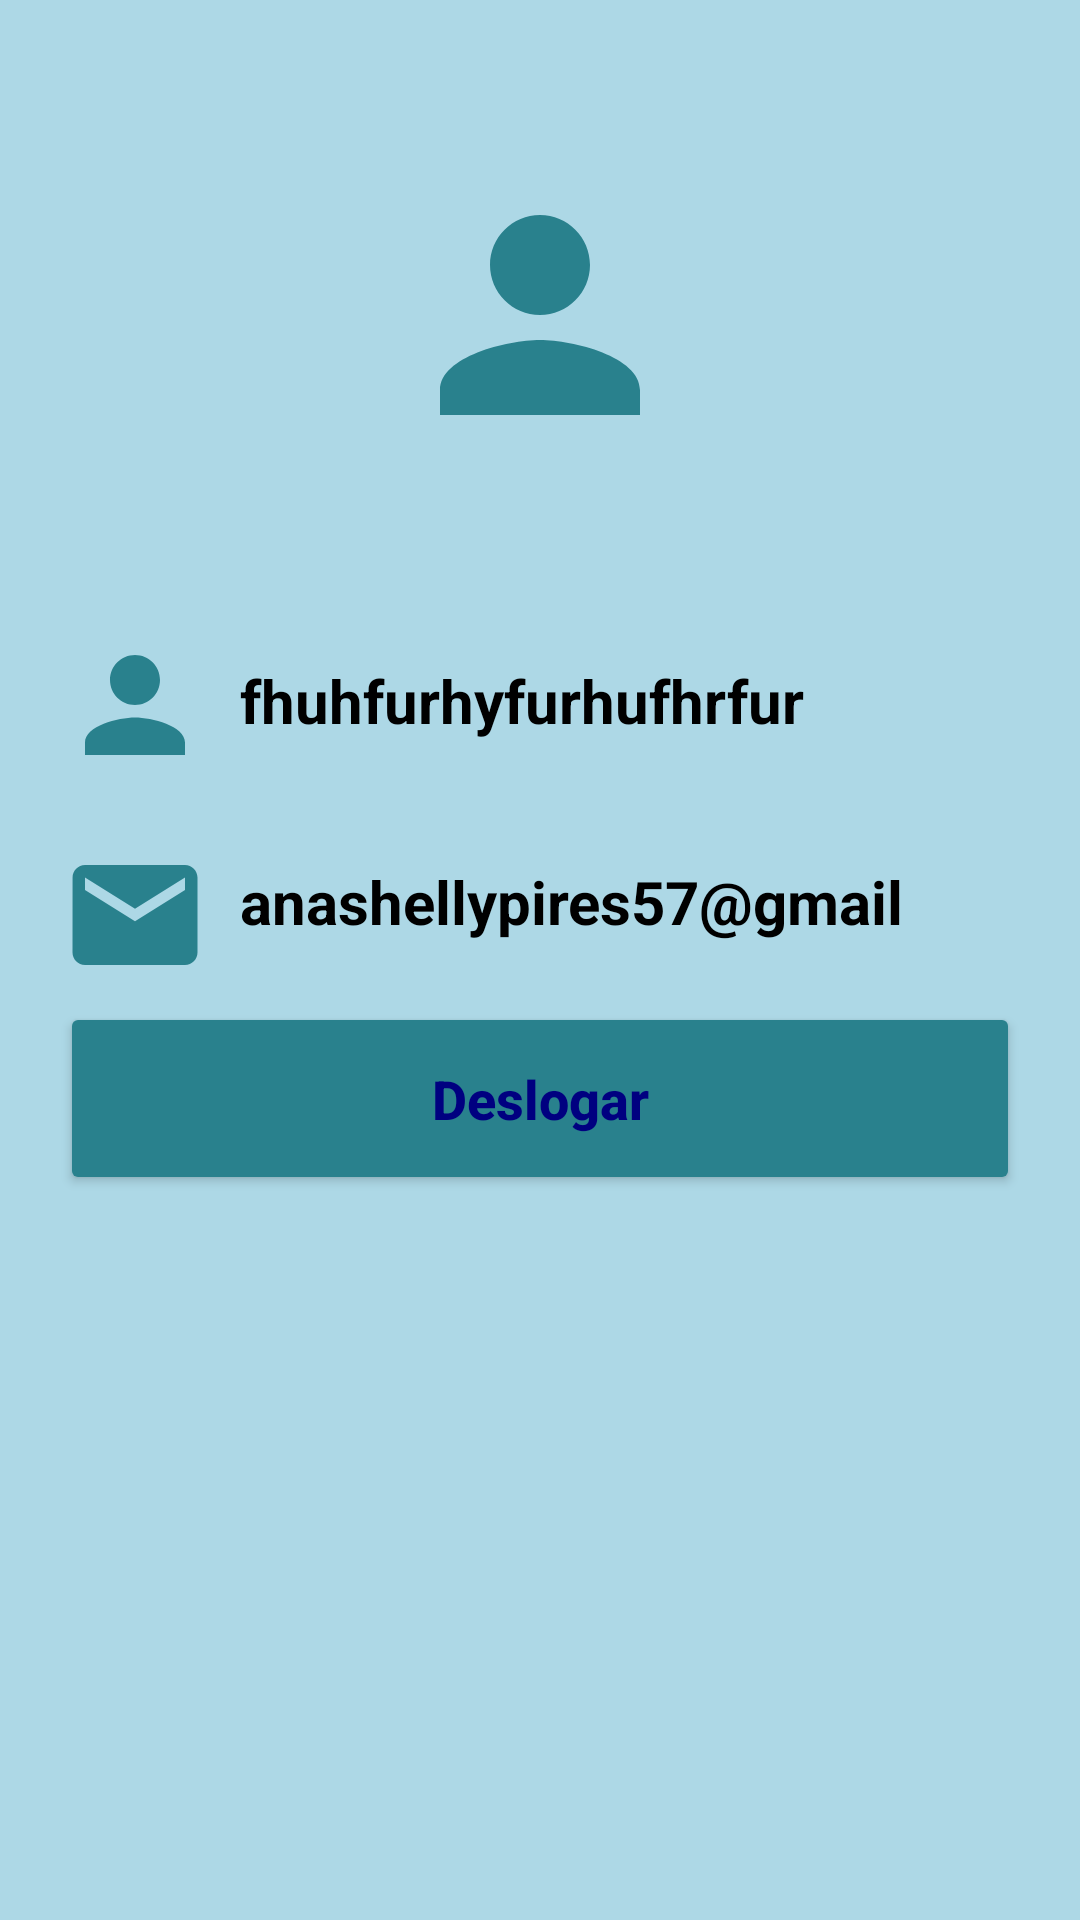

Produce the Android XML layout that renders to this screen, including the resource entries it uses.
<!-- AndroidManifest.xml: application theme Theme.EcoTroca -->
<!-- res/layout/activity_tela_principal.xml -->
<?xml version="1.0" encoding="utf-8"?>
<androidx.constraintlayout.widget.ConstraintLayout xmlns:android="http://schemas.android.com/apk/res/android"
    xmlns:app="http://schemas.android.com/apk/res-auto"
    xmlns:tools="http://schemas.android.com/tools"
    android:layout_width="match_parent"
    android:layout_height="match_parent"
    android:background="@color/light_Blue"
    tools:context=".TelaPrincipal">

    <View
        android:id="@+id/containerUser"
        android:layout_width="150dp"
        android:layout_height="150dp"
        android:layout_marginTop="30dp"
        android:background="@drawable/conteiner_user"
        app:layout_constraintStart_toStartOf="parent"
        app:layout_constraintEnd_toEndOf="parent"
        app:layout_constraintTop_toTopOf="parent"
        />

    <ImageView
        android:layout_width="100dp"
        android:layout_height="100dp"
        android:src="@drawable/ic_user"
        app:layout_constraintStart_toStartOf="@id/containerUser"
        app:layout_constraintEnd_toEndOf="@id/containerUser"
        app:layout_constraintTop_toTopOf="@id/containerUser"
        app:layout_constraintBottom_toBottomOf="@id/containerUser"
        />

    <ImageView
        android:id="@+id/iconeUser"
        android:layout_width="50dp"
        android:layout_height="50dp"
        android:src="@drawable/ic_user"
        android:layout_marginLeft="20dp"
        android:layout_marginTop="30dp"
        app:layout_constraintTop_toBottomOf="@id/containerUser"
        app:layout_constraintStart_toStartOf="parent"
        />

    <TextView
        android:id="@+id/textNomeUsuario"
        android:layout_width="wrap_content"
        android:layout_height="wrap_content"
        android:text="fhuhfurhyfurhufhrfur"
        android:textColor="@color/black"
        android:textSize="20sp"
        android:textStyle="bold"
        android:layout_marginTop="40dp"
        android:layout_marginLeft="10dp"
        app:layout_constraintTop_toBottomOf="@id/containerUser"
        app:layout_constraintStart_toEndOf="@id/iconeUser"
        />

    <ImageView
        android:id="@+id/iconeEmail"
        android:layout_width="50dp"
        android:layout_height="50dp"
        android:src="@drawable/ic_email"
        android:layout_marginLeft="20dp"
        android:layout_marginTop="20dp"
        app:layout_constraintTop_toBottomOf="@id/iconeUser"
        app:layout_constraintStart_toStartOf="parent"
        />

    <TextView
        android:id="@+id/textEmailUsuario"
        android:layout_width="wrap_content"
        android:layout_height="wrap_content"
        android:text="anashellypires57@gmail"
        android:textColor="@color/black"
        android:textSize="20sp"
        android:textStyle="bold"
        android:layout_marginTop="40dp"
        android:layout_marginLeft="10dp"
        app:layout_constraintTop_toBottomOf="@id/textNomeUsuario"
        app:layout_constraintStart_toEndOf="@id/iconeEmail"
        />

    <Button
        android:layout_width="match_parent"
        android:layout_height="wrap_content"
        android:backgroundTint="@color/azul"
        android:padding="20dp"
        android:layout_margin="20dp"
        android:text="Deslogar"
        android:textColor="@color/Navy"
        android:textSize="18sp"
        android:textStyle="bold"
        android:textAllCaps="false"
        app:layout_constraintTop_toBottomOf="@id/textEmailUsuario"
        />






</androidx.constraintlayout.widget.ConstraintLayout>
<!-- resources referenced by this layout -->
<resources>
  <color name="Navy">#000080</color>
  <color name="azul">#29818D</color>
  <color name="black">#FF000000</color>
  <color name="light_Blue">#ADD8E6</color>
  <!-- drawable ic_email (drawable) -->
  <vector android:height="24dp" android:tint="#29818D"
      android:viewportHeight="24" android:viewportWidth="24"
      android:width="24dp" xmlns:android="http://schemas.android.com/apk/res/android">
      <path android:fillColor="@android:color/white" android:pathData="M20,4L4,4c-1.1,0 -1.99,0.9 -1.99,2L2,18c0,1.1 0.9,2 2,2h16c1.1,0 2,-0.9 2,-2L22,6c0,-1.1 -0.9,-2 -2,-2zM20,8l-8,5 -8,-5L4,6l8,5 8,-5v2z"/>
  </vector>
  <!-- drawable ic_user (drawable) -->
  <vector android:height="24dp" android:tint="#29818D"
      android:viewportHeight="24" android:viewportWidth="24"
      android:width="24dp" xmlns:android="http://schemas.android.com/apk/res/android">
      <path android:fillColor="@android:color/white" android:pathData="M12,12c2.21,0 4,-1.79 4,-4s-1.79,-4 -4,-4 -4,1.79 -4,4 1.79,4 4,4zM12,14c-2.67,0 -8,1.34 -8,4v2h16v-2c0,-2.66 -5.33,-4 -8,-4z"/>
  </vector>
  <style name="Theme.EcoTroca" parent="Base.Theme.EcoTroca" />
  <style name="Base.Theme.EcoTroca" parent="Theme.Material3.DayNight.NoActionBar">
          
          
          <item name="colorPrimaryVariant">@color/black</item>
      </style>
</resources>
